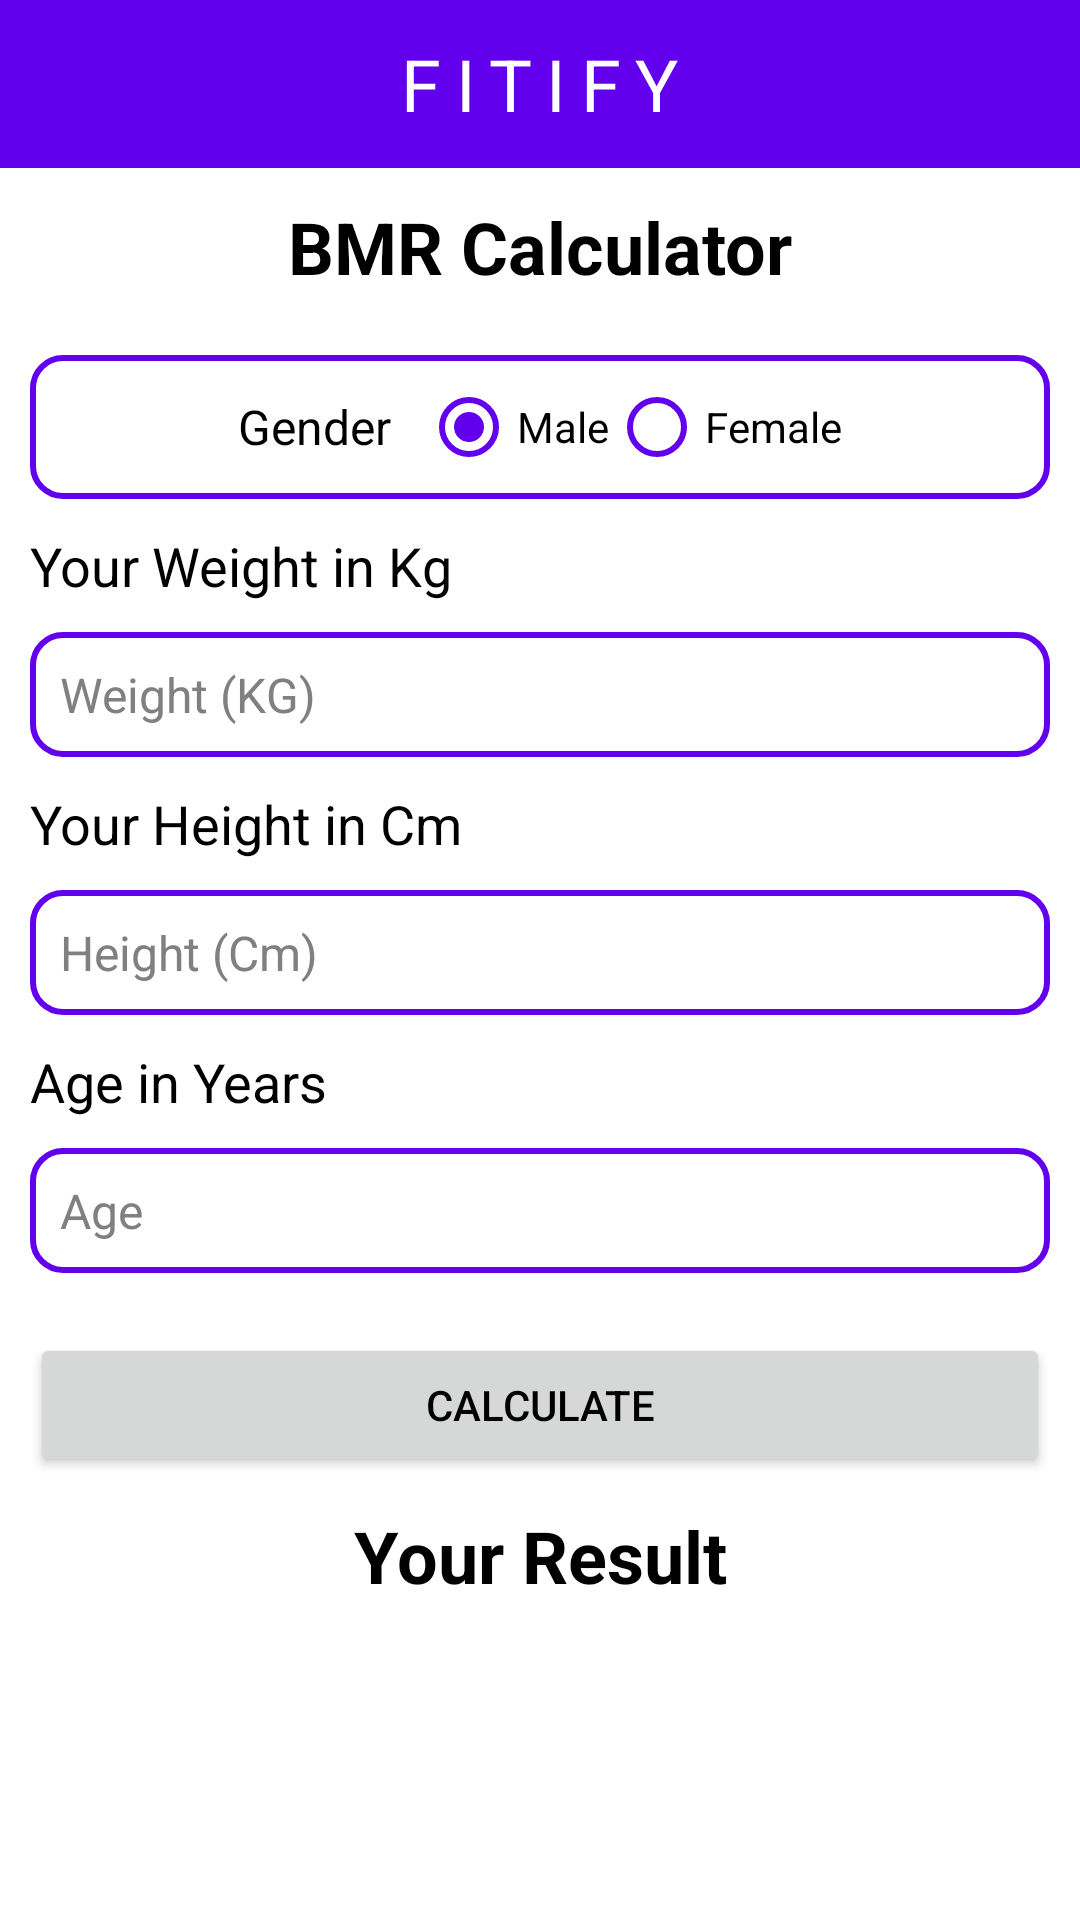

Write the Android layout XML for this screen, with the resource values it uses.
<!-- AndroidManifest.xml: application theme Theme.Fitify -->
<!-- res/layout/activity_bmractivity.xml -->
<?xml version="1.0" encoding="utf-8"?>
<LinearLayout xmlns:android="http://schemas.android.com/apk/res/android"
    xmlns:app="http://schemas.android.com/apk/res-auto"
    xmlns:tools="http://schemas.android.com/tools"
    android:layout_width="match_parent"
    android:layout_height="match_parent"
    android:orientation="vertical"
    tools:context=".BMRActivity">

    <androidx.appcompat.widget.Toolbar
        android:id="@+id/toolbar_bmr"
        android:layout_width="match_parent"
        android:layout_height="wrap_content"
        android:background="@color/purple_500"
        android:theme="@style/ToolbarTheme">

        <TextView
            android:id="@+id/toolbar_title"
            android:layout_width="wrap_content"
            android:layout_height="wrap_content"
            android:layout_gravity="center"
            android:letterSpacing="0.2"
            android:text="@string/app_name"
            android:textAllCaps="true"
            android:textColor="@color/white"
            android:textSize="24sp" />
    </androidx.appcompat.widget.Toolbar>



    <TextView
        android:layout_width="match_parent"
        android:layout_height="wrap_content"
        android:layout_margin="10dp"
        android:textAlignment="center"
        android:text="BMR Calculator"
        android:textColor="?android:textColorPrimary"
        android:textSize="24sp"
        android:textStyle="bold"/>


    <RadioGroup
        android:id="@+id/gender_group"
        android:layout_width="match_parent"
        android:layout_height="wrap_content"
        android:layout_margin="10dp"
        android:gravity="center"
        android:background="@drawable/edit_text_round"
        android:orientation="horizontal">

        <TextView
            android:id="@+id/textView"
            android:layout_width="wrap_content"
            android:layout_height="wrap_content"
            android:text="Gender"
            android:textColor="?android:textColorPrimary"
            android:textSize="16sp" />

        <RadioButton
            android:id="@+id/male"
            android:layout_marginLeft="10dp"
            android:layout_width="wrap_content"
            android:layout_height="wrap_content"
            android:checked="true"
            android:buttonTint="@color/purple_500"
            android:textColor="?android:textColorPrimary"
            android:text="Male" />

        <RadioButton
            android:id="@+id/female"
            android:buttonTint="@color/purple_500"
            android:layout_width="wrap_content"
            android:layout_height="wrap_content"
            android:textColor="?android:textColorPrimary"
            android:text="Female" />
    </RadioGroup>

    <TextView
        android:layout_width="match_parent"
        android:layout_height="wrap_content"
        android:layout_marginHorizontal="10dp"
        android:text="Your Weight in Kg"
        android:textColor="?android:textColorPrimary"
        android:textSize="18sp"/>

    <EditText
        android:id="@+id/weight"
        android:layout_width="match_parent"
        android:layout_height="wrap_content"
        android:layout_margin="10dp"
        android:background="@drawable/edit_text_round"
        android:inputType="numberDecimal"
        android:textSize="16sp"
        android:textColorHint="#808080"
        android:padding="10dp"
        android:hint="Weight (KG)"
        android:textColor="?android:textColorPrimary"
        />

    <TextView
        android:layout_width="match_parent"
        android:layout_height="wrap_content"
        android:layout_marginHorizontal="10dp"
        android:text="Your Height in Cm"
        android:textColor="?android:textColorPrimary"
        android:textSize="18sp" />

    <EditText
        android:id="@+id/height"
        android:layout_width="match_parent"
        android:layout_height="wrap_content"
        android:layout_margin="10dp"
        android:background="@drawable/edit_text_round"
        android:inputType="numberDecimal"
        android:textColor="?android:textColorPrimary"
        android:textSize="16sp"
        android:hint="Height (Cm)"
        android:textColorHint="#808080"
        android:padding="10dp"/>

    <TextView
        android:layout_width="match_parent"
        android:layout_height="wrap_content"
        android:layout_marginHorizontal="10dp"
        android:text="Age in Years"
        android:textColor="?android:textColorPrimary"
        android:textSize="18sp" />

    <EditText
        android:id="@+id/age"
        android:layout_width="match_parent"
        android:layout_height="wrap_content"
        android:layout_margin="10dp"
        android:background="@drawable/edit_text_round"
        android:inputType="number"
        android:textColor="?android:textColorPrimary"
        android:textSize="16sp"
        android:hint="Age"
        android:textColorHint="#808080"
        android:padding="10dp"/>



    <Button
        android:id="@+id/button"
        android:layout_width="match_parent"
        android:layout_height="wrap_content"
        android:layout_margin="10dp"
        android:text="calculate"
        android:textAllCaps="true"
        />

    <TextView
        android:layout_width="match_parent"
        android:layout_height="wrap_content"
        android:text="Your Result"
        android:textAlignment="center"
        android:gravity="center"
        android:textColor="?android:textColorPrimary"
        android:textStyle="bold"
        android:textSize="24sp"
        />

    <TextView
        android:id="@+id/result"
        android:layout_width="match_parent"
        android:layout_height="wrap_content"
        android:gravity="center"
        android:padding="12dp"
        android:layout_margin="10dp"
        android:textAlignment="center"
        android:textColor="?android:textColorPrimary"
        android:textSize="24sp" />


</LinearLayout>
<!-- resources referenced by this layout -->
<resources>
  <color name="purple_500">#FF6200EE</color>
  <color name="white">#FFFFFFFF</color>
  <!-- drawable edit_text_round (drawable) -->
  <?xml version="1.0" encoding="utf-8"?>
  <shape xmlns:android="http://schemas.android.com/apk/res/android"
      android:shape="rectangle"
      android:padding="10dp">
      <stroke android:color="@color/purple_500" android:width="2dp"/>
      <corners
          android:bottomRightRadius="10dp"
          android:bottomLeftRadius="10dp"
          android:topLeftRadius="10dp"
          android:topRightRadius="10dp" />
  </shape>
  <string name="app_name">Fitify</string>
  <style name="ToolbarTheme" parent="@style/ThemeOverlay.AppCompat.Dark">
          <item name="android:homeAsUpIndicator">@drawable/ic_baseline_arrow_back_24</item>
      </style>
  <style name="Theme.Fitify" parent="Theme.MaterialComponents.DayNight.NoActionBar">
          
          <item name="colorPrimary">@color/purple_500</item>
          <item name="colorPrimaryVariant">@color/purple_700</item>
          <item name="colorOnPrimary">@color/white</item>
          
          <item name="colorSecondary">@color/teal_200</item>
          <item name="colorSecondaryVariant">@color/teal_700</item>
          <item name="colorOnSecondary">@color/black</item>
          
          <item name="android:statusBarColor" tools:targetApi="l">?attr/colorPrimaryVariant</item>
          
          <item name="android:textColorPrimary">@color/black</item>
      </style>
  <!-- drawable ic_baseline_arrow_back_24 (drawable) -->
  <vector android:height="24dp" android:tint="#FFFFFF"
      android:viewportHeight="24" android:viewportWidth="24"
      android:width="24dp" xmlns:android="http://schemas.android.com/apk/res/android">
      <path android:fillColor="@android:color/white" android:pathData="M20,11H7.83l5.59,-5.59L12,4l-8,8 8,8 1.41,-1.41L7.83,13H20v-2z"/>
  </vector>
  <color name="purple_700">#FF3700B3</color>
  <color name="teal_200">#FF03DAC5</color>
  <color name="teal_700">#FF018786</color>
  <color name="black">#FF000000</color>
</resources>
